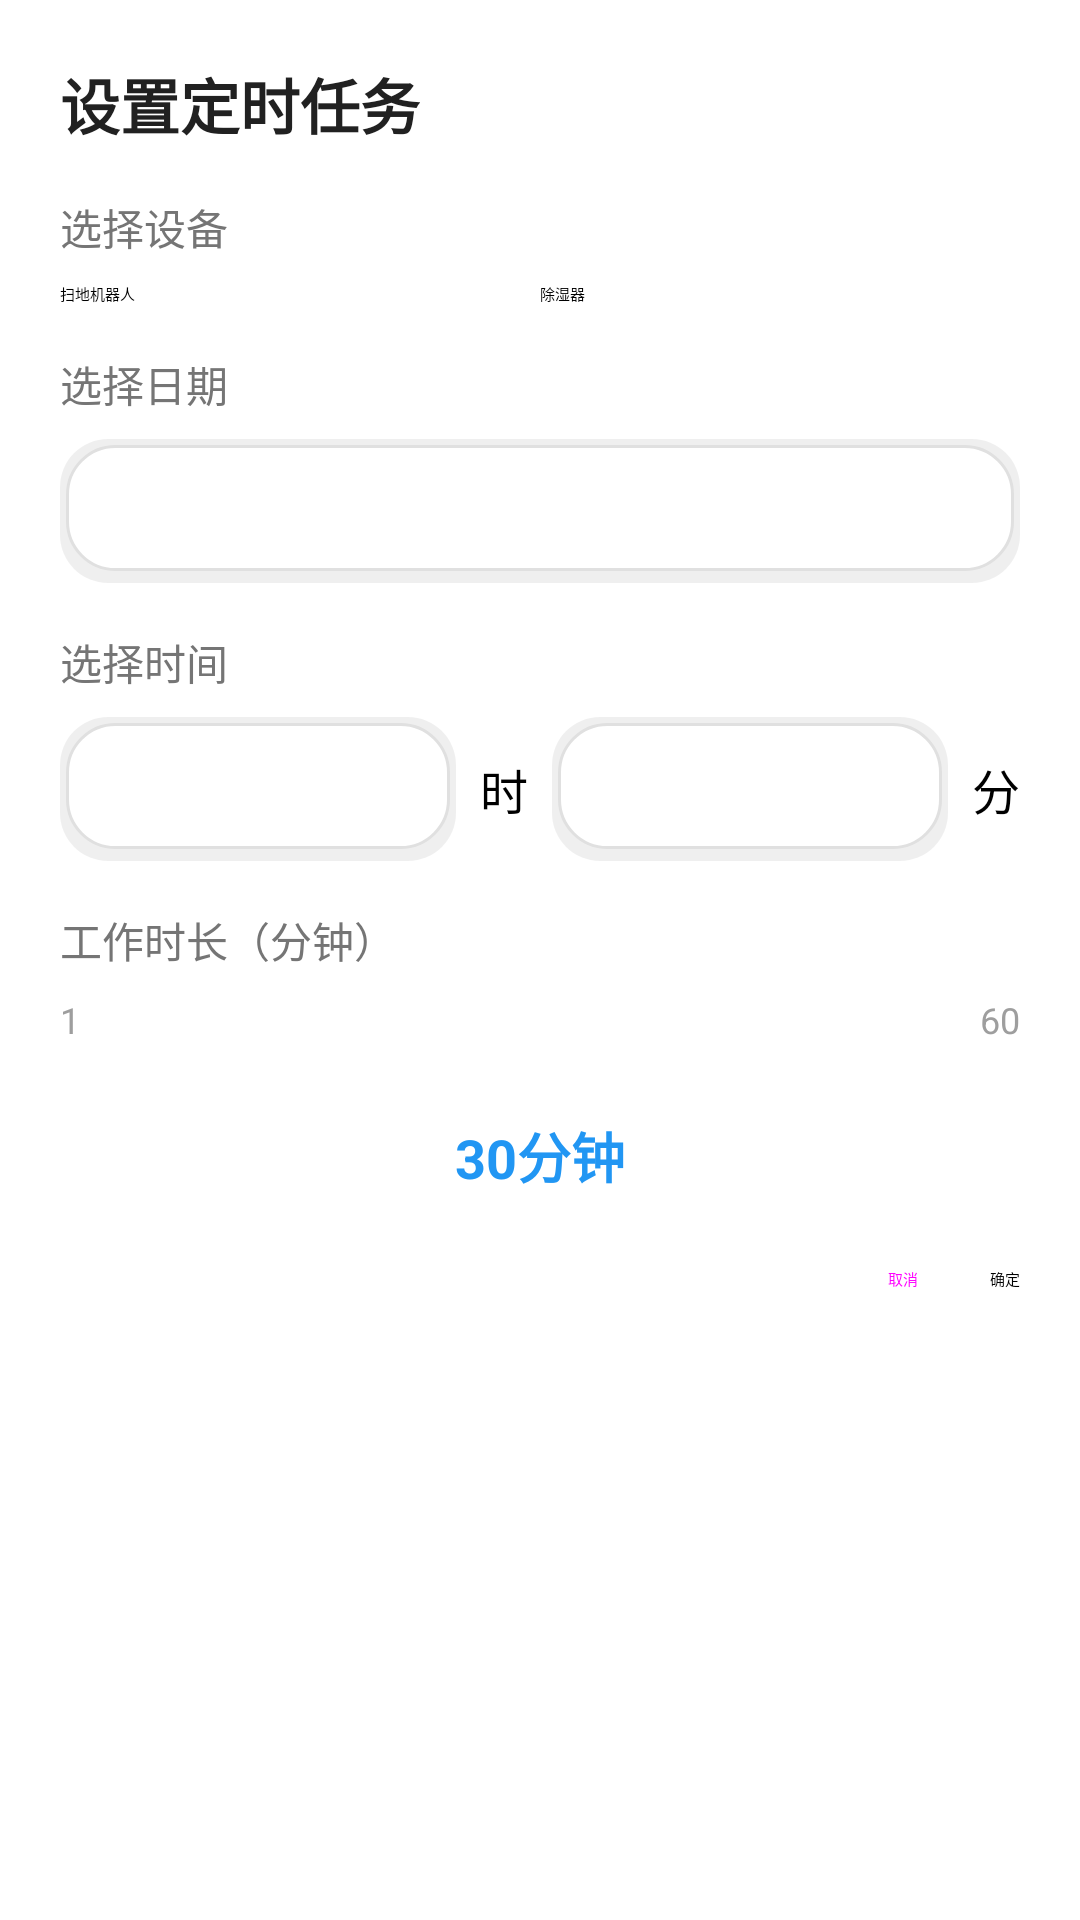

The Android layout XML behind this screen, and the referenced resources:
<!-- AndroidManifest.xml: application theme Theme.SmartHome -->
<!-- res/layout/dialog_timer_task.xml -->
<?xml version="1.0" encoding="utf-8"?>
<LinearLayout xmlns:android="http://schemas.android.com/apk/res/android"
    xmlns:app="http://schemas.android.com/apk/res-auto"
    android:layout_width="match_parent"
    android:layout_height="wrap_content"
    android:orientation="vertical"
    android:padding="20dp">

    <TextView
        android:layout_width="wrap_content"
        android:layout_height="wrap_content"
        android:text="设置定时任务"
        android:textSize="20sp"
        android:textStyle="bold"
        android:textColor="@color/text_primary"
        android:layout_marginBottom="16dp" />

    <TextView
        android:layout_width="wrap_content"
        android:layout_height="wrap_content"
        android:text="选择设备"
        android:textSize="14sp"
        android:textColor="@color/text_secondary"
        android:layout_marginBottom="8dp" />

    <RadioGroup
        android:id="@+id/rg_device"
        android:layout_width="match_parent"
        android:layout_height="wrap_content"
        android:orientation="horizontal"
        android:layout_marginBottom="16dp">

        <RadioButton
            android:id="@+id/rb_robot"
            android:layout_width="0dp"
            android:layout_height="wrap_content"
            android:layout_weight="1"
            android:text="扫地机器人"
            android:checked="true" />

        <RadioButton
            android:id="@+id/rb_dehumidifier"
            android:layout_width="0dp"
            android:layout_height="wrap_content"
            android:layout_weight="1"
            android:text="除湿器" />

    </RadioGroup>

    <TextView
        android:layout_width="wrap_content"
        android:layout_height="wrap_content"
        android:text="选择日期"
        android:textSize="14sp"
        android:textColor="@color/text_secondary"
        android:layout_marginBottom="8dp" />

    <Spinner
        android:id="@+id/spinner_date"
        android:layout_width="match_parent"
        android:layout_height="48dp"
        android:layout_marginBottom="16dp"
        android:background="@drawable/bg_card" />

    <TextView
        android:layout_width="wrap_content"
        android:layout_height="wrap_content"
        android:text="选择时间"
        android:textSize="14sp"
        android:textColor="@color/text_secondary"
        android:layout_marginBottom="8dp" />

    <LinearLayout
        android:layout_width="match_parent"
        android:layout_height="wrap_content"
        android:orientation="horizontal"
        android:layout_marginBottom="16dp">

        <Spinner
            android:id="@+id/spinner_hour"
            android:layout_width="0dp"
            android:layout_height="48dp"
            android:layout_weight="1"
            android:layout_marginEnd="8dp"
            android:background="@drawable/bg_card" />

        <TextView
            android:layout_width="wrap_content"
            android:layout_height="48dp"
            android:text="时"
            android:textSize="16sp"
            android:gravity="center"
            android:layout_marginEnd="8dp" />

        <Spinner
            android:id="@+id/spinner_minute"
            android:layout_width="0dp"
            android:layout_height="48dp"
            android:layout_weight="1"
            android:layout_marginEnd="8dp"
            android:background="@drawable/bg_card" />

        <TextView
            android:layout_width="wrap_content"
            android:layout_height="48dp"
            android:text="分"
            android:textSize="16sp"
            android:gravity="center" />

    </LinearLayout>

    <TextView
        android:layout_width="wrap_content"
        android:layout_height="wrap_content"
        android:text="工作时长（分钟）"
        android:textSize="14sp"
        android:textColor="@color/text_secondary"
        android:layout_marginBottom="8dp" />

    <LinearLayout
        android:layout_width="match_parent"
        android:layout_height="wrap_content"
        android:orientation="horizontal"
        android:gravity="center_vertical"
        android:layout_marginBottom="24dp">

        <TextView
            android:layout_width="wrap_content"
            android:layout_height="wrap_content"
            android:text="1"
            android:textSize="12sp"
            android:textColor="@color/text_hint" />

        <SeekBar
            android:id="@+id/seekbar_duration"
            android:layout_width="0dp"
            android:layout_height="wrap_content"
            android:layout_weight="1"
            android:layout_marginStart="8dp"
            android:layout_marginEnd="8dp"
            android:min="1"
            android:max="60"
            android:progress="30" />

        <TextView
            android:layout_width="wrap_content"
            android:layout_height="wrap_content"
            android:text="60"
            android:textSize="12sp"
            android:textColor="@color/text_hint" />

    </LinearLayout>

    <TextView
        android:id="@+id/tv_duration_display"
        android:layout_width="wrap_content"
        android:layout_height="wrap_content"
        android:layout_gravity="center"
        android:text="30分钟"
        android:textSize="18sp"
        android:textStyle="bold"
        android:textColor="@color/primary"
        android:layout_marginBottom="24dp" />

    <LinearLayout
        android:layout_width="match_parent"
        android:layout_height="wrap_content"
        android:orientation="horizontal"
        android:gravity="end">

        <Button
            android:id="@+id/btn_cancel"
            android:layout_width="wrap_content"
            android:layout_height="wrap_content"
            android:text="取消"
            android:backgroundTint="@color/text_hint"
            style="@style/Widget.MaterialComponents.Button.TextButton" />

        <Button
            android:id="@+id/btn_confirm"
            android:layout_width="wrap_content"
            android:layout_height="wrap_content"
            android:text="确定"
            android:layout_marginStart="16dp"
            android:backgroundTint="@color/primary" />

    </LinearLayout>

</LinearLayout>
<!-- resources referenced by this layout -->
<resources>
  <color name="primary">#2196F3</color>
  <color name="text_hint">#9E9E9E</color>
  <color name="text_primary">#212121</color>
  <color name="text_secondary">#757575</color>
  <!-- drawable bg_card (drawable) -->
  <?xml version="1.0" encoding="utf-8"?>
  <layer-list xmlns:android="http://schemas.android.com/apk/res/android">
      <item>
          <shape android:shape="rectangle">
              <solid android:color="#10000000" />
              <corners android:radius="@dimen/card_radius" />
              <padding
                  android:left="2dp"
                  android:top="2dp"
                  android:right="2dp"
                  android:bottom="4dp" />
          </shape>
      </item>
      <item>
          <shape android:shape="rectangle">
              <solid android:color="@color/card_background" />
              <corners android:radius="@dimen/card_radius" />
              <stroke
                  android:width="1dp"
                  android:color="@color/card_border" />
          </shape>
      </item>
  </layer-list>
  <dimen name="card_radius">16dp</dimen>
  <color name="card_background">#FFFFFF</color>
  <color name="card_border">#E0E0E0</color>
</resources>
